Photos from the image-classification dataset "images_by_side" in the GitHub repository SzymixOz/semantic-segmentation-of-coronary-vessels. Its 2 classes are: left, right.

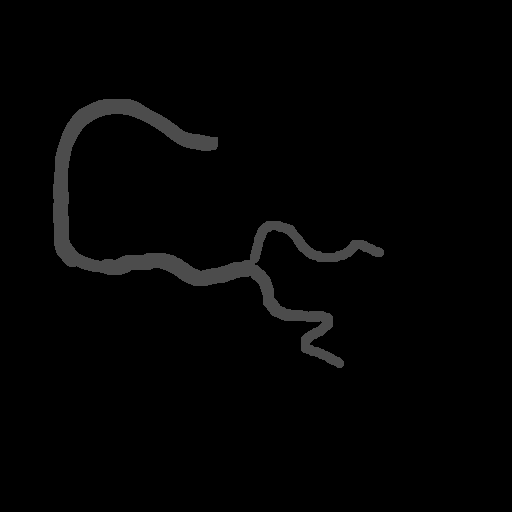
Label: right

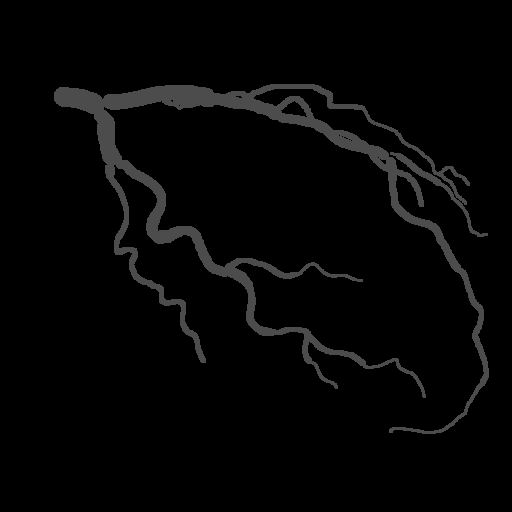
Label: left

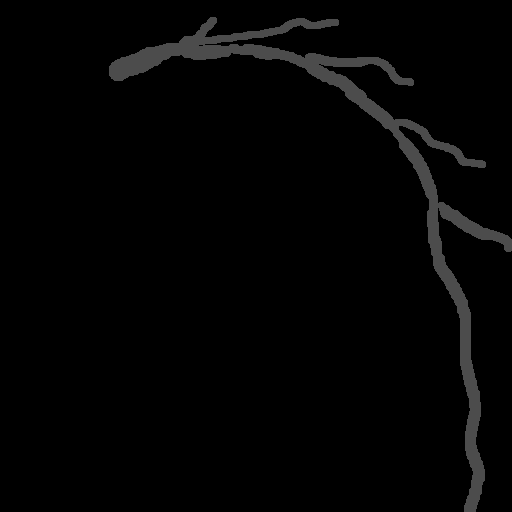
Label: left

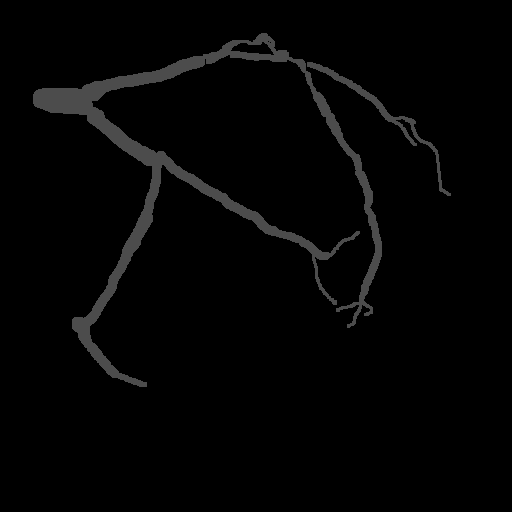
Label: left

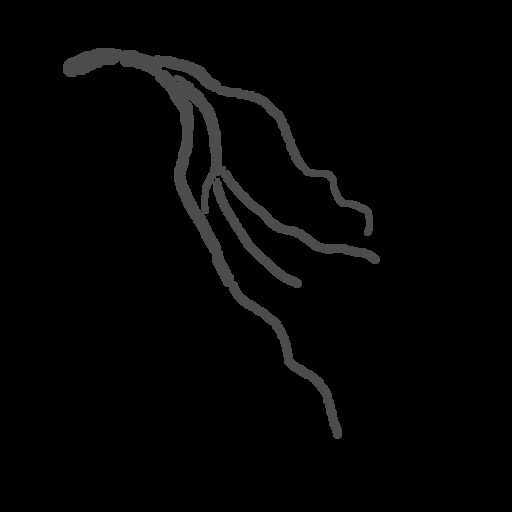
Label: left

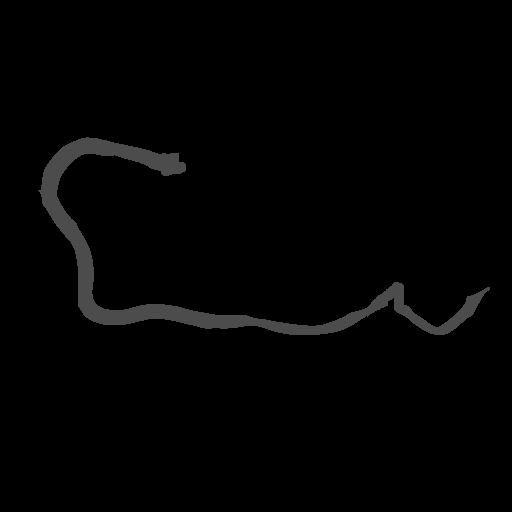
Label: right
